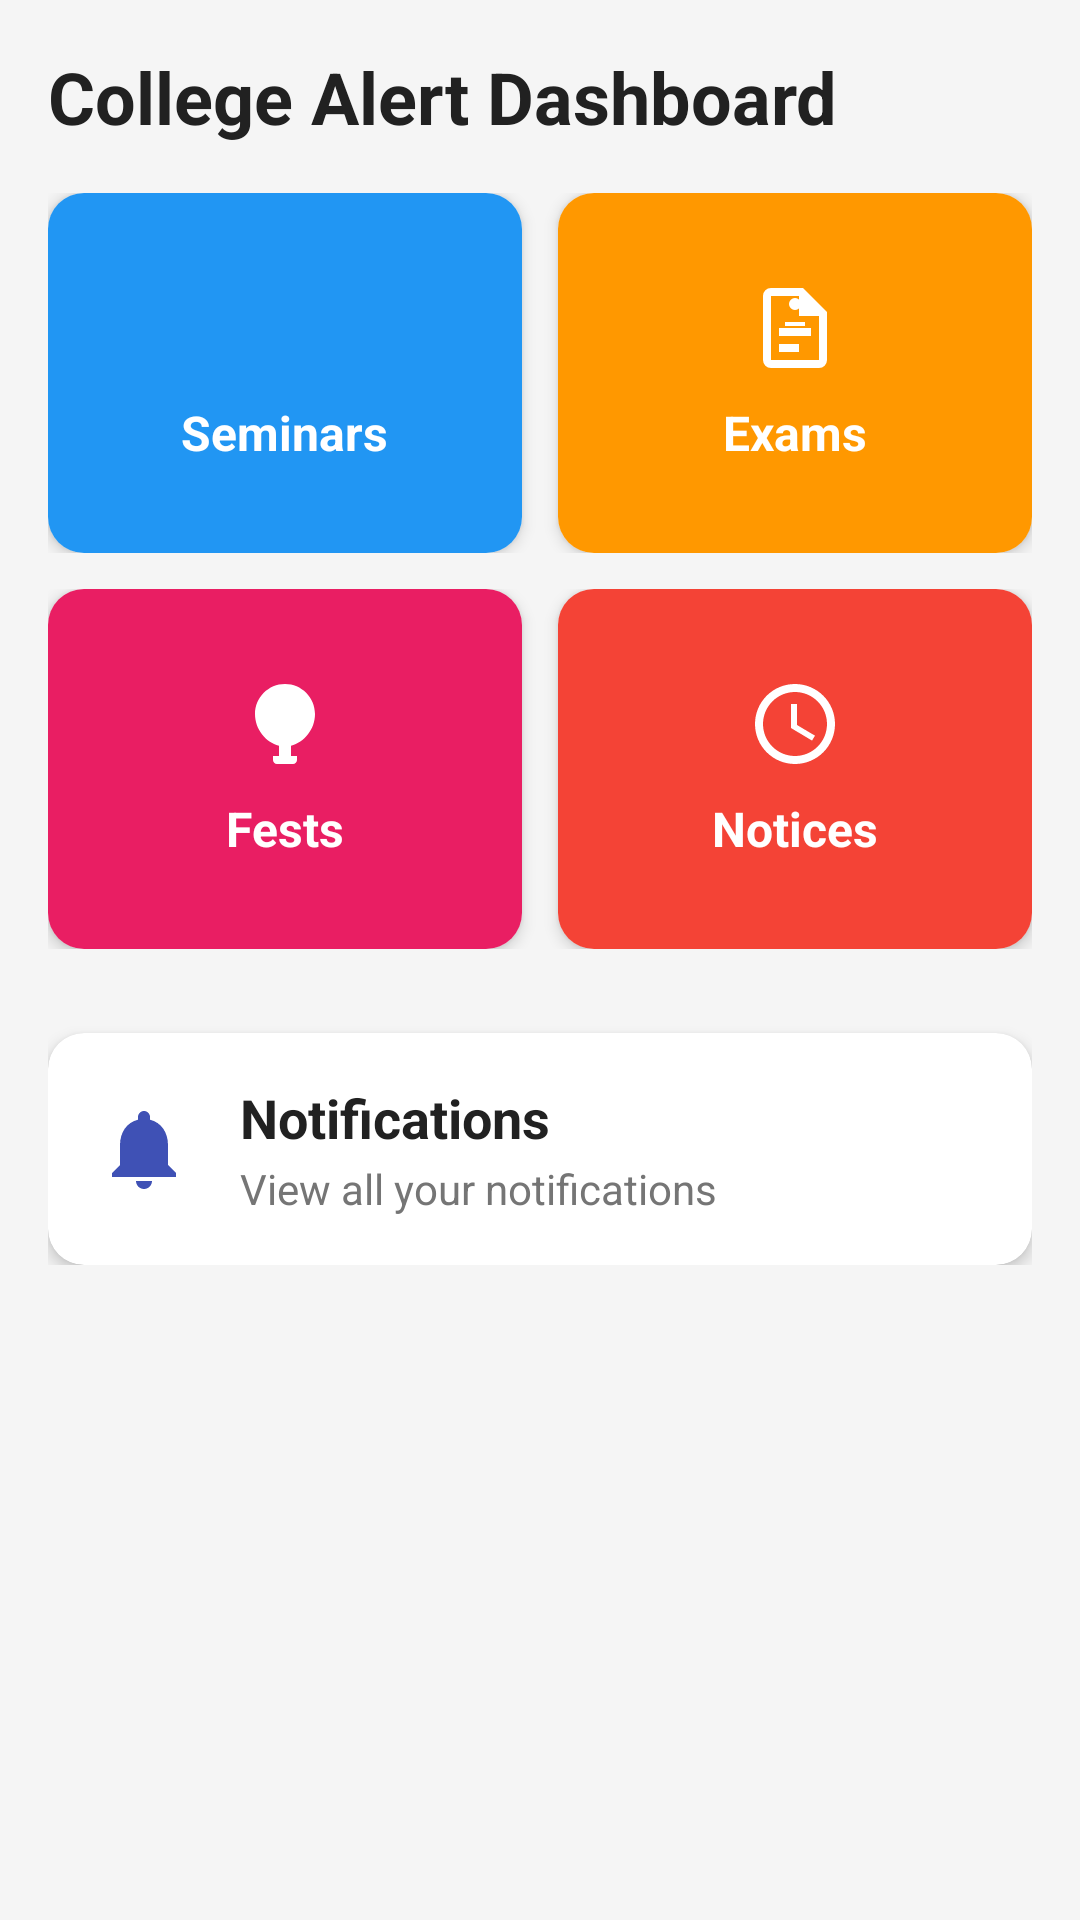

Layout XML and referenced resources for this Android screen:
<!-- AndroidManifest.xml: application theme AppTheme -->
<!-- res/layout/fragment_home.xml -->
<?xml version="1.0" encoding="utf-8"?>
<ScrollView xmlns:android="http://schemas.android.com/apk/res/android"
    xmlns:app="http://schemas.android.com/apk/res-auto"
    android:layout_width="match_parent"
    android:layout_height="match_parent"
    android:background="#F5F5F5">

    <LinearLayout
        android:layout_width="match_parent"
        android:layout_height="wrap_content"
        android:orientation="vertical"
        android:padding="16dp">

        
        <TextView
            android:layout_width="wrap_content"
            android:layout_height="wrap_content"
            android:text="College Alert Dashboard"
            android:textSize="24sp"
            android:textStyle="bold"
            android:textColor="@color/text_primary"
            android:layout_marginBottom="16dp" />

        
        <LinearLayout
            android:layout_width="match_parent"
            android:layout_height="wrap_content"
            android:orientation="vertical">

            
            <LinearLayout
                android:layout_width="match_parent"
                android:layout_height="wrap_content"
                android:orientation="horizontal"
                android:layout_marginBottom="12dp">

                <androidx.cardview.widget.CardView
                    android:id="@+id/cardSeminars"
                    android:layout_width="0dp"
                    android:layout_height="120dp"
                    android:layout_weight="1"
                    android:layout_marginEnd="6dp"
                    app:cardCornerRadius="12dp"
                    app:cardElevation="3dp"
                    android:foreground="?android:attr/selectableItemBackground">

                    <LinearLayout
                        android:layout_width="match_parent"
                        android:layout_height="match_parent"
                        android:orientation="vertical"
                        android:gravity="center"
                        android:background="@color/seminar_color"
                        android:padding="16dp">

                        <ImageView
                            android:layout_width="32dp"
                            android:layout_height="32dp"
                            android:src="@drawable/ic_seminar"
                            android:layout_marginBottom="8dp"
                            app:tint="@android:color/white" />

                        <TextView
                            android:layout_width="wrap_content"
                            android:layout_height="wrap_content"
                            android:text="Seminars"
                            android:textColor="@android:color/white"
                            android:textStyle="bold"
                            android:textSize="16sp" />

                    </LinearLayout>

                </androidx.cardview.widget.CardView>

                <androidx.cardview.widget.CardView
                    android:id="@+id/cardExams"
                    android:layout_width="0dp"
                    android:layout_height="120dp"
                    android:layout_weight="1"
                    android:layout_marginStart="6dp"
                    app:cardCornerRadius="12dp"
                    app:cardElevation="3dp"
                    android:foreground="?android:attr/selectableItemBackground">

                    <LinearLayout
                        android:layout_width="match_parent"
                        android:layout_height="match_parent"
                        android:orientation="vertical"
                        android:gravity="center"
                        android:background="@color/exam_color"
                        android:padding="16dp">

                        <ImageView
                            android:layout_width="32dp"
                            android:layout_height="32dp"
                            android:src="@drawable/ic_exam"
                            android:layout_marginBottom="8dp"
                            app:tint="@android:color/white" />

                        <TextView
                            android:layout_width="wrap_content"
                            android:layout_height="wrap_content"
                            android:text="Exams"
                            android:textColor="@android:color/white"
                            android:textStyle="bold"
                            android:textSize="16sp" />

                    </LinearLayout>

                </androidx.cardview.widget.CardView>

            </LinearLayout>

            
            <LinearLayout
                android:layout_width="match_parent"
                android:layout_height="wrap_content"
                android:orientation="horizontal"
                android:layout_marginBottom="12dp">

                <androidx.cardview.widget.CardView
                    android:id="@+id/cardFests"
                    android:layout_width="0dp"
                    android:layout_height="120dp"
                    android:layout_weight="1"
                    android:layout_marginEnd="6dp"
                    app:cardCornerRadius="12dp"
                    app:cardElevation="3dp"
                    android:foreground="?android:attr/selectableItemBackground">

                    <LinearLayout
                        android:layout_width="match_parent"
                        android:layout_height="match_parent"
                        android:orientation="vertical"
                        android:gravity="center"
                        android:background="@color/fest_color"
                        android:padding="16dp">

                        <ImageView
                            android:layout_width="32dp"
                            android:layout_height="32dp"
                            android:src="@drawable/ic_fest"
                            android:layout_marginBottom="8dp"
                            app:tint="@android:color/white" />

                        <TextView
                            android:layout_width="wrap_content"
                            android:layout_height="wrap_content"
                            android:text="Fests"
                            android:textColor="@android:color/white"
                            android:textStyle="bold"
                            android:textSize="16sp" />

                    </LinearLayout>

                </androidx.cardview.widget.CardView>

                <androidx.cardview.widget.CardView
                    android:id="@+id/cardNotices"
                    android:layout_width="0dp"
                    android:layout_height="120dp"
                    android:layout_weight="1"
                    android:layout_marginStart="6dp"
                    app:cardCornerRadius="12dp"
                    app:cardElevation="3dp"
                    android:foreground="?android:attr/selectableItemBackground">

                    <LinearLayout
                        android:layout_width="match_parent"
                        android:layout_height="match_parent"
                        android:orientation="vertical"
                        android:gravity="center"
                        android:background="@color/notice_color"
                        android:padding="16dp">

                        <ImageView
                            android:layout_width="32dp"
                            android:layout_height="32dp"
                            android:src="@drawable/ic_notice"
                            android:layout_marginBottom="8dp"
                            app:tint="@android:color/white" />

                        <TextView
                            android:layout_width="wrap_content"
                            android:layout_height="wrap_content"
                            android:text="Notices"
                            android:textColor="@android:color/white"
                            android:textStyle="bold"
                            android:textSize="16sp" />

                    </LinearLayout>

                </androidx.cardview.widget.CardView>

            </LinearLayout>

        </LinearLayout>

        
        <androidx.cardview.widget.CardView
            android:id="@+id/cardNotifications"
            android:layout_width="match_parent"
            android:layout_height="wrap_content"
            android:layout_marginTop="16dp"
            app:cardCornerRadius="12dp"
            app:cardElevation="3dp"
            android:foreground="?android:attr/selectableItemBackground">

            <LinearLayout
                android:layout_width="match_parent"
                android:layout_height="wrap_content"
                android:orientation="horizontal"
                android:padding="16dp">

                <ImageView
                    android:layout_width="32dp"
                    android:layout_height="32dp"
                    android:src="@drawable/ic_notification"
                    android:layout_gravity="center_vertical"
                    android:layout_marginEnd="16dp"
                    app:tint="@color/colorPrimary" />

                <LinearLayout
                    android:layout_width="0dp"
                    android:layout_height="wrap_content"
                    android:layout_weight="1"
                    android:orientation="vertical">

                    <TextView
                        android:layout_width="wrap_content"
                        android:layout_height="wrap_content"
                        android:text="Notifications"
                        android:textSize="18sp"
                        android:textStyle="bold"
                        android:textColor="@color/text_primary" />

                    <TextView
                        android:layout_width="wrap_content"
                        android:layout_height="wrap_content"
                        android:text="View all your notifications"
                        android:textSize="14sp"
                        android:textColor="@color/text_secondary"
                        android:layout_marginTop="2dp" />

                </LinearLayout>

                <TextView
                    android:id="@+id/textNotificationCount"
                    android:layout_width="32dp"
                    android:layout_height="32dp"
                    android:text="3"
                    android:textSize="14sp"
                    android:textStyle="bold"
                    android:textColor="@android:color/white"
                    android:background="@drawable/circle_notification_count"
                    android:gravity="center"
                    android:layout_gravity="center_vertical" />

            </LinearLayout>

        </androidx.cardview.widget.CardView>

    </LinearLayout>

</ScrollView>
<!-- resources referenced by this layout -->
<resources>
  <color name="colorPrimary">#3F51B5</color>
  <color name="exam_color">#FF9800</color>
  <color name="fest_color">#E91E63</color>
  <color name="notice_color">#F44336</color>
  <color name="seminar_color">#2196F3</color>
  <color name="text_primary">#212121</color>
  <color name="text_secondary">#757575</color>
  <!-- drawable ic_exam (drawable) -->
  <?xml version="1.0" encoding="utf-8"?>
  <vector xmlns:android="http://schemas.android.com/apk/res/android"
      android:width="24dp"
      android:height="24dp"
      android:viewportWidth="24"
      android:viewportHeight="24"
      android:tint="#2E3A59">
      <path
          android:fillColor="#2E3A59"
          android:pathData="M14,2H6A2,2 0 0,0 4,4V20A2,2 0 0,0 6,22H18A2,2 0 0,0 20,20V8L14,2M18,20H6V4H13V9H18V20Z"/>
      <path
          android:fillColor="#2E3A59"
          android:pathData="M8,12h8v2H8zM8,16h5v2H8z"/>
      <path
          android:fillColor="#2E3A59"
          android:pathData="M12,6m-1.5,0a1.5,1.5 0,1 1,3 0a1.5,1.5 0,1 1,-3 0"/>
      <path
          android:fillColor="#2E3A59"
          android:pathData="M9.5,10.5h5v1h-5z"/>
  </vector>
  <!-- drawable ic_fest (drawable) -->
  <vector xmlns:android="http://schemas.android.com/apk/res/android"
      android:width="24dp"
      android:height="24dp"
      android:viewportWidth="24"
      android:viewportHeight="24">
      <path
          android:fillColor="#FF000000"
          android:pathData="M9,21c0,0.55 0.45,1 1,1h4c0.55,0 1,-0.45 1,-1v-1H9v1zM12,2C7.86,2 4.5,5.36 4.5,9.5c0,3.82 2.66,7.05 6,7.93V20h3v-2.57c3.34,-0.88 6,-4.11 6,-7.93C19.5,5.36 16.14,2 12,2z"/>
  </vector>
  <!-- drawable ic_notice (drawable) -->
  <vector xmlns:android="http://schemas.android.com/apk/res/android"
      android:width="24dp"
      android:height="24dp"
      android:viewportWidth="24"
      android:viewportHeight="24">
      <path
          android:fillColor="#FF000000"
          android:pathData="M11.99,2C6.47,2 2,6.48 2,12s4.47,10 9.99,10C17.52,22 22,17.52 22,12S17.52,2 11.99,2zM12,20c-4.42,0 -8,-3.58 -8,-8s3.58,-8 8,-8 8,3.58 8,8 -3.58,8 -8,8zM12.5,7H11v6l5.25,3.15 0.75,-1.23 -4.5,-2.67V7z"/>
  </vector>
  <!-- drawable ic_notification (drawable) -->
  <?xml version="1.0" encoding="utf-8"?>
  <vector xmlns:android="http://schemas.android.com/apk/res/android"
      android:width="24dp"
      android:height="24dp"
      android:viewportWidth="24"
      android:viewportHeight="24"
      android:tint="@android:color/white">
      <path
          android:fillColor="@android:color/white"
          android:pathData="M12,22c1.1,0 2,-0.9 2,-2h-4c0,1.1 0.89,2 2,2zM18,16v-5c0,-3.07 -1.64,-5.64 -4.5,-6.32V4c0,-0.83 -0.67,-1.5 -1.5,-1.5s-1.5,0.67 -1.5,1.5v0.68C7.63,5.36 6,7.92 6,11v5l-2,2v1h16v-1l-2,-2z"/>
  </vector>
  <style name="AppTheme" parent="Theme.MaterialComponents.DayNight.NoActionBar">
          <item name="colorOnPrimary">@color/white</item>
          <item name="colorSecondary">@color/orange_primary</item>
          <item name="colorSecondaryVariant">@color/orange_primary</item>
          <item name="colorOnSecondary">@color/white</item>
          <item name="android:colorBackground">@color/background_light</item>
          <item name="colorSurface">@color/card_background</item>
          <item name="colorOnBackground">@color/text_primary</item>
          <item name="colorOnSurface">@color/text_primary</item>
          <item name="android:statusBarColor">?attr/colorPrimaryVariant</item>
      </style>
  <color name="white">#FFFFFF</color>
  <color name="orange_primary">#FF9800</color>
  <color name="background_light">#F5F5F5</color>
  <color name="card_background">#FFFFFF</color>
</resources>
